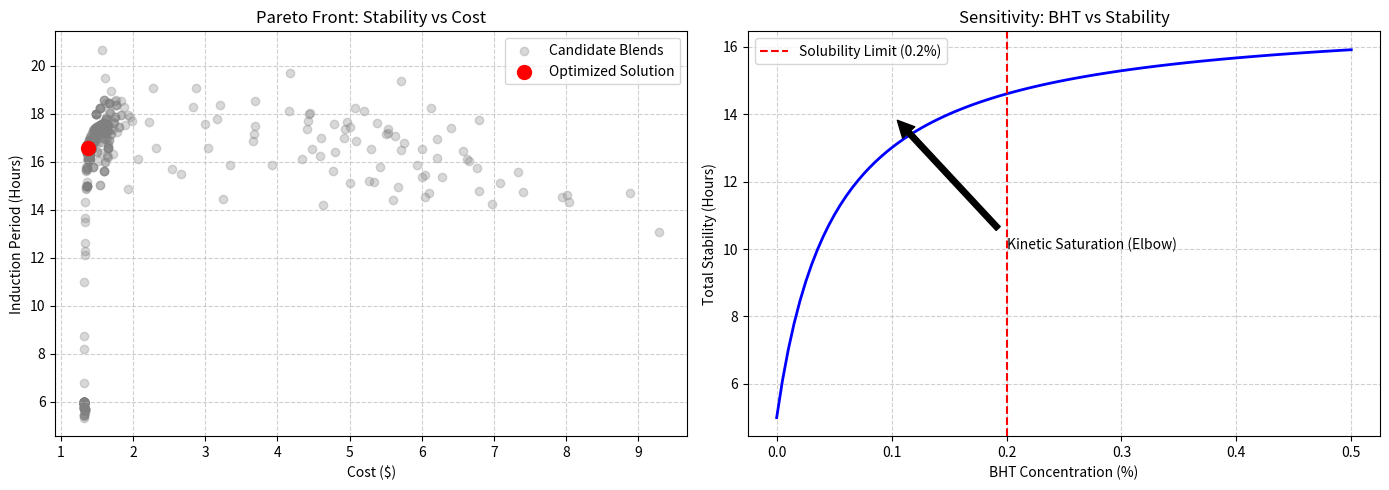

Here is the Python script that generated this plot:
import random
import matplotlib.pyplot as plt
import numpy as np


"""
PROJECT: BiOxiOptimize - Biofuel Optimization via Genetic Algorithm (GA)
[redacted]
YEAR:    2026
GOAL:    Identify the cost-effective blend of FAMEs and BHT that meets
         EN 14214 stability standards (>8h) and cold-flow constraints.
LOGIC:   Uses a non-linear Kinetic Synergy Module to model BHT saturation.
LICENSE: MIT
"""


# --- Industry Data ---
COMPONENTS = {
    'Methyl_Oleate': {'stability_IP': 5.0, 'viscosity': 4.5, 'cost': 1.20},
    'Methyl_Palmitate': {'stability_IP': 12.0, 'viscosity': 6.0, 'cost': 1.50},
    'Methyl_Linoleate': {'stability_IP': 1.0, 'viscosity': 4.0, 'cost': 1.30},
    'BHT_Antioxidant': {'stability_IP': 0.0, 'viscosity': 10.0, 'cost': 15.0},
}
COMPONENT_NAMES = list(COMPONENTS.keys())


# --- Constraints ---
POPULATION_SIZE = 100
GENERATIONS = 100
BHT_SOLUBILITY_MAX = 0.002 # 0.2% Physical Limit


def calculate_stability(bht_pct, base_IP):
    """The Kinetic Synergy Module (Saturation Function)"""
    Vmax = 12.0 # Max stability hours BHT can add
    Km = 0.0005 # Saturation constant
    return base_IP + (Vmax * (bht_pct / (Km + bht_pct)))


def calculate_fitness(individual):
    base_IP, viscosity, cost = 0.0, 0.0, 0.0
    bht_pct = individual[COMPONENT_NAMES.index('BHT_Antioxidant')]
    palmitate_pct = individual[COMPONENT_NAMES.index('Methyl_Palmitate')]


    for i, name in enumerate(COMPONENT_NAMES):
        pct = individual[i]
        viscosity += pct * COMPONENTS[name]['viscosity']
        cost += pct * COMPONENTS[name]['cost']
        if name != 'BHT_Antioxidant':
            base_IP += pct * COMPONENTS[name]['stability_IP']


    total_IP = calculate_stability(bht_pct, base_IP)


    # Penalties for violating physical or regulatory limits
    penalties = 0
    if total_IP < 8.0: penalties += (8.0 - total_IP) * 50
    if viscosity > 6.0: penalties += (viscosity - 6.0) * 100
    if palmitate_pct > 0.30: penalties += (palmitate_pct - 0.30) * 150
    if bht_pct > BHT_SOLUBILITY_MAX: penalties += (bht_pct - BHT_SOLUBILITY_MAX) * 500


    fitness = (total_IP * 2.0) - (cost * 10.0) - penalties
    return fitness, total_IP, cost


def run_ga():
    pop = [[random.random() for _ in range(len(COMPONENT_NAMES))] for _ in range(POPULATION_SIZE)]
    pop = [[x/sum(ind) for x in ind] for ind in pop]
    all_results = []


    for gen in range(GENERATIONS):
        scored = []
        for ind in pop:
            fit, ip, cost = calculate_fitness(ind)
            scored.append((fit, ip, cost, ind))
            all_results.append((ip, cost))


        scored.sort(key=lambda x: x[0], reverse=True)


        next_pop = [scored[0][3], scored[1][3]]
        while len(next_pop) < POPULATION_SIZE:
            p1, p2 = random.choice(scored[:10])[3], random.choice(scored[:10])[3]
            child = [(p1[i]+p2[i])/2 for i in range(len(p1))]
            if random.random() < 0.1:
                idx = random.randint(0, len(child)-1)
                child[idx] += random.uniform(-0.02, 0.02)
            child = [max(0, x) for x in child]
            next_pop.append([x/sum(child) for x in child])
        pop = next_pop


    return scored[0], all_results


# --- EXECUTION ---
best_solution, scatter_data = run_ga()
fit_score, final_ip, final_cost, final_composition = best_solution


# --- FORMATTED CONSOLE RESULTS ---
print("-" * 40)
print("OPTIMIZED BIOFUEL BLEND RESULTS")
print("-" * 40)
print(f"{'Component':<20} | {'Concentration':<10}")
print("-" * 40)
for i, name in enumerate(COMPONENT_NAMES):
    print(f"{name:<20} | {final_composition[i]*100:>8.2f}%")


print("-" * 40)
print(f"Predicted Induction Period: {final_ip:.2f} hours")
print(f"Predicted Viscosity:        {final_composition[0]*4.5 + final_composition[1]*6.0 + final_composition[2]*4.0 + final_composition[3]*10.0:.2f} mm²/s")
print(f"Estimated Blend Cost:       ${final_cost:.2f}")
print("-" * 40)
print("Documentation: Blend meets EN 14214 standards (>8h stability).")
print("BHT concentration optimized for kinetic saturation & solubility limits.")
print("-" * 40)


# --- VISUALIZATION ---
ips = [x[0] for x in scatter_data]
costs = [x[1] for x in scatter_data]
bht_range = np.linspace(0, 0.005, 100)
stability_curve = [calculate_stability(x, 5.0) for x in bht_range]


fig, (ax1, ax2) = plt.subplots(1, 2, figsize=(14, 5))


# Plot A: Pareto Analysis
ax1.scatter(costs, ips, alpha=0.3, color='gray', label='Candidate Blends')
ax1.scatter(final_cost, final_ip, color='red', s=100, label='Optimized Solution', zorder=5)
ax1.set_title("Pareto Front: Stability vs Cost")
ax1.set_xlabel("Cost ($)")
ax1.set_ylabel("Induction Period (Hours)")
ax1.legend()
ax1.grid(True, linestyle='--', alpha=0.6)


# Plot B: Sensitivity Analysis
ax2.plot(bht_range * 100, stability_curve, color='blue', linewidth=2)
ax2.axvline(0.2, color='red', linestyle='--', label='Solubility Limit (0.2%)')
ax2.set_title("Sensitivity: BHT vs Stability")
ax2.set_xlabel("BHT Concentration (%)")
ax2.set_ylabel("Total Stability (Hours)")
ax2.annotate('Kinetic Saturation (Elbow)', xy=(0.1, 14), xytext=(0.2, 10),
             arrowprops=dict(facecolor='black', shrink=0.05))
ax2.legend()
ax2.grid(True, linestyle='--', alpha=0.6)


plt.tight_layout()

plt.show()
